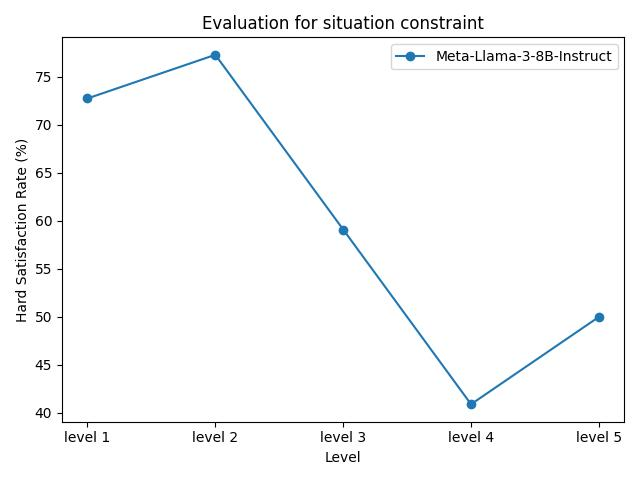

Data behind this chart, as committed beside it:
model_name, level 1, level 2, level 3, level 4, level 5
Meta-Llama-3-8B-Instruct, 72.73%, 77.27%, 59.09%, 40.91%, 50.00%
